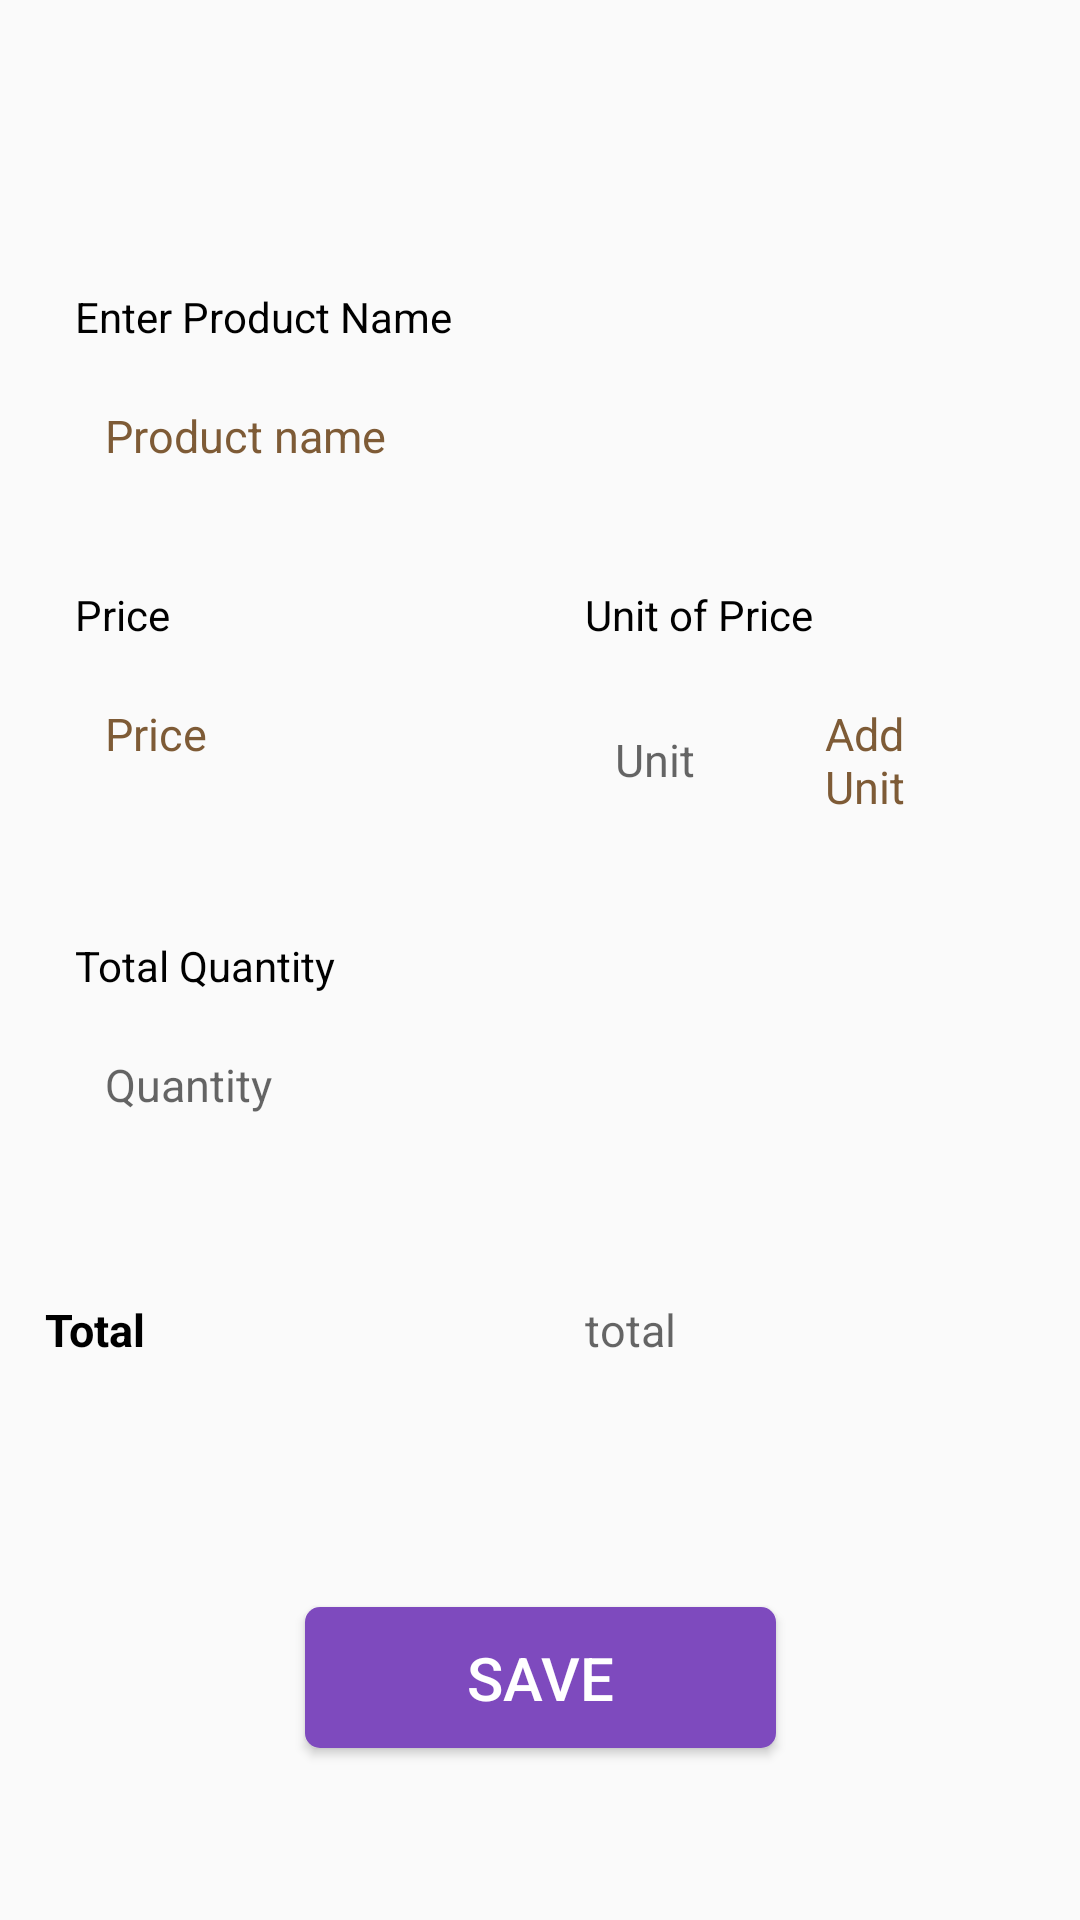

Produce the Android XML layout that renders to this screen, including the resource entries it uses.
<!-- AndroidManifest.xml: application theme Theme.BookNowAssignmentTask -->
<!-- res/layout/activity_sell.xml -->
<?xml version="1.0" encoding="utf-8"?>
<androidx.constraintlayout.widget.ConstraintLayout xmlns:android="http://schemas.android.com/apk/res/android"
    xmlns:app="http://schemas.android.com/apk/res-auto"
    xmlns:tools="http://schemas.android.com/tools"
    android:layout_width="match_parent"
    android:layout_height="match_parent"
    tools:context=".Sell">

    <LinearLayout
        android:id="@+id/linearLayout"
        android:layout_width="match_parent"
        android:layout_height="wrap_content"
        android:layout_margin="10dp"
        android:orientation="horizontal"
        app:layout_constraintEnd_toEndOf="parent"
        app:layout_constraintStart_toStartOf="parent"
        app:layout_constraintTop_toTopOf="parent">

        <TextView
            android:id="@+id/sell_date_textview"
            android:layout_width="match_parent"
            android:layout_height="match_parent"
            android:layout_margin="5dp"
            android:layout_weight="1"
            android:textColor="@color/purple_200"
            android:background="@drawable/textviewlayout"
            android:padding="2dp"
            android:layout_gravity="center"
            android:textSize="20dp"
            android:textStyle="bold"
            android:gravity="center"/>

        <TextView
            android:id="@+id/sell_time_textview"
            android:layout_width="match_parent"
            android:layout_height="match_parent"
            android:layout_margin="5dp"
            android:layout_weight="1"
            android:textColor="@color/purple_200"
            android:background="@drawable/textviewlayout"
            android:padding="2dp"
            android:layout_gravity="center"
            android:textSize="20dp"
            android:textStyle="bold"
            android:gravity="center"/>

    </LinearLayout>

    <LinearLayout
        android:id="@+id/linearLayout2"
        android:layout_width="match_parent"
        android:layout_height="337dp"
        android:orientation="vertical"
        android:padding="10dp"
        app:layout_constraintBottom_toBottomOf="parent"
        app:layout_constraintTop_toBottomOf="@+id/linearLayout"
        app:layout_constraintVertical_bias="0.07999998">

        <LinearLayout
            android:layout_width="match_parent"
            android:layout_height="wrap_content"
            android:orientation="vertical"
            android:padding="10dp">

            <TextView
                android:layout_width="match_parent"
                android:layout_height="wrap_content"
                android:layout_margin="5dp"
                android:text="Enter Product Name"
                android:textColor="@color/black" />

            <EditText
                android:id="@+id/sell_product"
                android:layout_width="match_parent"
                android:layout_height="wrap_content"
                android:layout_margin="5dp"
                android:hint="Product name"
                android:background="@drawable/textview_sell_purchase"
                android:padding="10dp"
                android:textColor="@color/black"
                android:textColorHint="@color/orange"
                android:textSize="15dp" />
        </LinearLayout>

        <LinearLayout
            android:layout_width="match_parent"
            android:layout_height="wrap_content"
            android:orientation="horizontal"
            >

            <LinearLayout
                android:layout_width="match_parent"
                android:layout_height="wrap_content"
                android:layout_weight="1"
                android:orientation="vertical"
                android:padding="10dp">

                <TextView
                    android:layout_width="match_parent"
                    android:layout_height="wrap_content"
                    android:layout_margin="5dp"
                    android:text="Price"
                    android:textColor="@color/black" />

                <EditText
                    android:id="@+id/sell_price"
                    android:layout_width="match_parent"
                    android:layout_height="wrap_content"
                    android:layout_margin="5dp"
                    android:hint="Price"
                    android:background="@drawable/textview_sell_purchase"
                    android:padding="10dp"
                    android:textColor="@color/black"
                    android:textColorHint="@color/orange"
                    android:textSize="15dp" />
            </LinearLayout>

            <LinearLayout
                android:layout_width="match_parent"
                android:layout_height="wrap_content"
                android:layout_weight="1"
                android:orientation="vertical"
                android:padding="10dp">

                <TextView
                    android:layout_width="match_parent"
                    android:layout_height="wrap_content"
                    android:layout_margin="5dp"
                    android:text="Unit of Price"
                    android:textColor="@color/black" />

                <LinearLayout
                    android:layout_width="match_parent"
                    android:layout_height="match_parent"
                    android:orientation="horizontal"
                    android:layout_margin="5dp">

                    <EditText
                        android:id="@+id/sell_unit"
                        android:layout_width="match_parent"
                        android:layout_height="wrap_content"
                        android:hint="Unit"
                        android:layout_weight="1"
                        android:padding="10dp"
                        android:background="@drawable/textview_sell_purchase"
                        android:textColor="@color/black"
                        android:textSize="15dp" />

                    <EditText
                        android:id="@+id/sell_add_unit"
                        android:layout_width="match_parent"
                        android:layout_height="wrap_content"
                        android:hint="Add Unit"
                        android:layout_weight="1"
                        android:padding="10dp"
                        android:textColor="@color/black"
                        android:textSize="15dp"
                        android:background="@drawable/textview_sell_purchase"
                        android:textColorHint="@color/orange"/>


                </LinearLayout>


            </LinearLayout>

        </LinearLayout>

        <LinearLayout
            android:layout_width="match_parent"
            android:layout_height="wrap_content"
            android:orientation="vertical"
            android:padding="10dp">

            <TextView
                android:layout_width="match_parent"
                android:layout_height="wrap_content"
                android:layout_margin="5dp"
                android:text="Total Quantity"
                android:textColor="@color/black" />

            <EditText
                android:id="@+id/sell_total_quantity"
                android:layout_width="match_parent"
                android:layout_height="wrap_content"
                android:layout_margin="5dp"
                android:hint="Quantity"
                android:padding="10dp"
                android:textColor="@color/black"
                android:textSize="15dp"
                android:background="@drawable/textview_sell_purchase"/>
        </LinearLayout>


    </LinearLayout>

    <LinearLayout
        android:id="@+id/linearLayout3"
        android:layout_width="match_parent"
        android:layout_height="wrap_content"
        android:orientation="horizontal"
        android:padding="10dp"
        app:layout_constraintTop_toBottomOf="@+id/linearLayout2">

        <TextView
            android:layout_width="match_parent"
            android:layout_height="wrap_content"
            android:layout_margin="5dp"
            android:layout_weight="1"
            android:text="Total"
            android:textSize="15dp"
            android:textStyle="bold"
            android:textColor="@color/black" />

        <TextView
            android:id="@+id/sell_total"
            android:layout_width="match_parent"
            android:layout_height="wrap_content"
            android:layout_margin="5dp"
            android:layout_weight="1"
            android:hint="total"
            android:padding="10dp"
            android:textColor="@color/purple_200"
            android:textSize="15dp" />
    </LinearLayout>

    <Button
        android:id="@+id/sell_save_btn"
        android:layout_width="157dp"
        android:layout_height="47dp"
        android:background="@drawable/save_btn"
        android:padding="5dp"
        android:text="save"
        android:textColor="@color/white"
        android:textSize="20dp"
        app:layout_constraintBottom_toBottomOf="parent"
        app:layout_constraintEnd_toEndOf="parent"
        app:layout_constraintStart_toStartOf="parent"
        app:layout_constraintTop_toBottomOf="@+id/linearLayout3" />



</androidx.constraintlayout.widget.ConstraintLayout>
<!-- resources referenced by this layout -->
<resources>
  <color name="black">#FF000000</color>
  <color name="orange">#7E5B36</color>
  <color name="purple_200">#7E4ABE</color>
  <color name="white">#FFFFFFFF</color>
  <!-- drawable save_btn (drawable) -->
  <?xml version="1.0" encoding="utf-8"?>
  <shape xmlns:android="http://schemas.android.com/apk/res/android">
      <corners android:radius="5dp"/>
      <solid android:color="@color/purple_200"/>
  </shape>
  <style name="Theme.BookNowAssignmentTask" parent="Theme.MaterialComponents.Light.NoActionBar.Bridge">
          
          <item name="colorPrimary">@color/purple_500</item>
          <item name="colorPrimaryVariant">@color/purple_700</item>
          <item name="colorOnPrimary">@color/white</item>
          
          <item name="colorSecondary">@color/teal_200</item>
          <item name="colorSecondaryVariant">@color/teal_700</item>
          <item name="colorOnSecondary">@color/black</item>
          
          <item name="android:statusBarColor" tools:targetApi="l">?attr/colorPrimaryVariant</item>
          
      </style>
  <color name="purple_500">#FF6200EE</color>
  <color name="purple_700">#FF3700B3</color>
  <color name="teal_200">#FF03DAC5</color>
  <color name="teal_700">#FF018786</color>
</resources>
